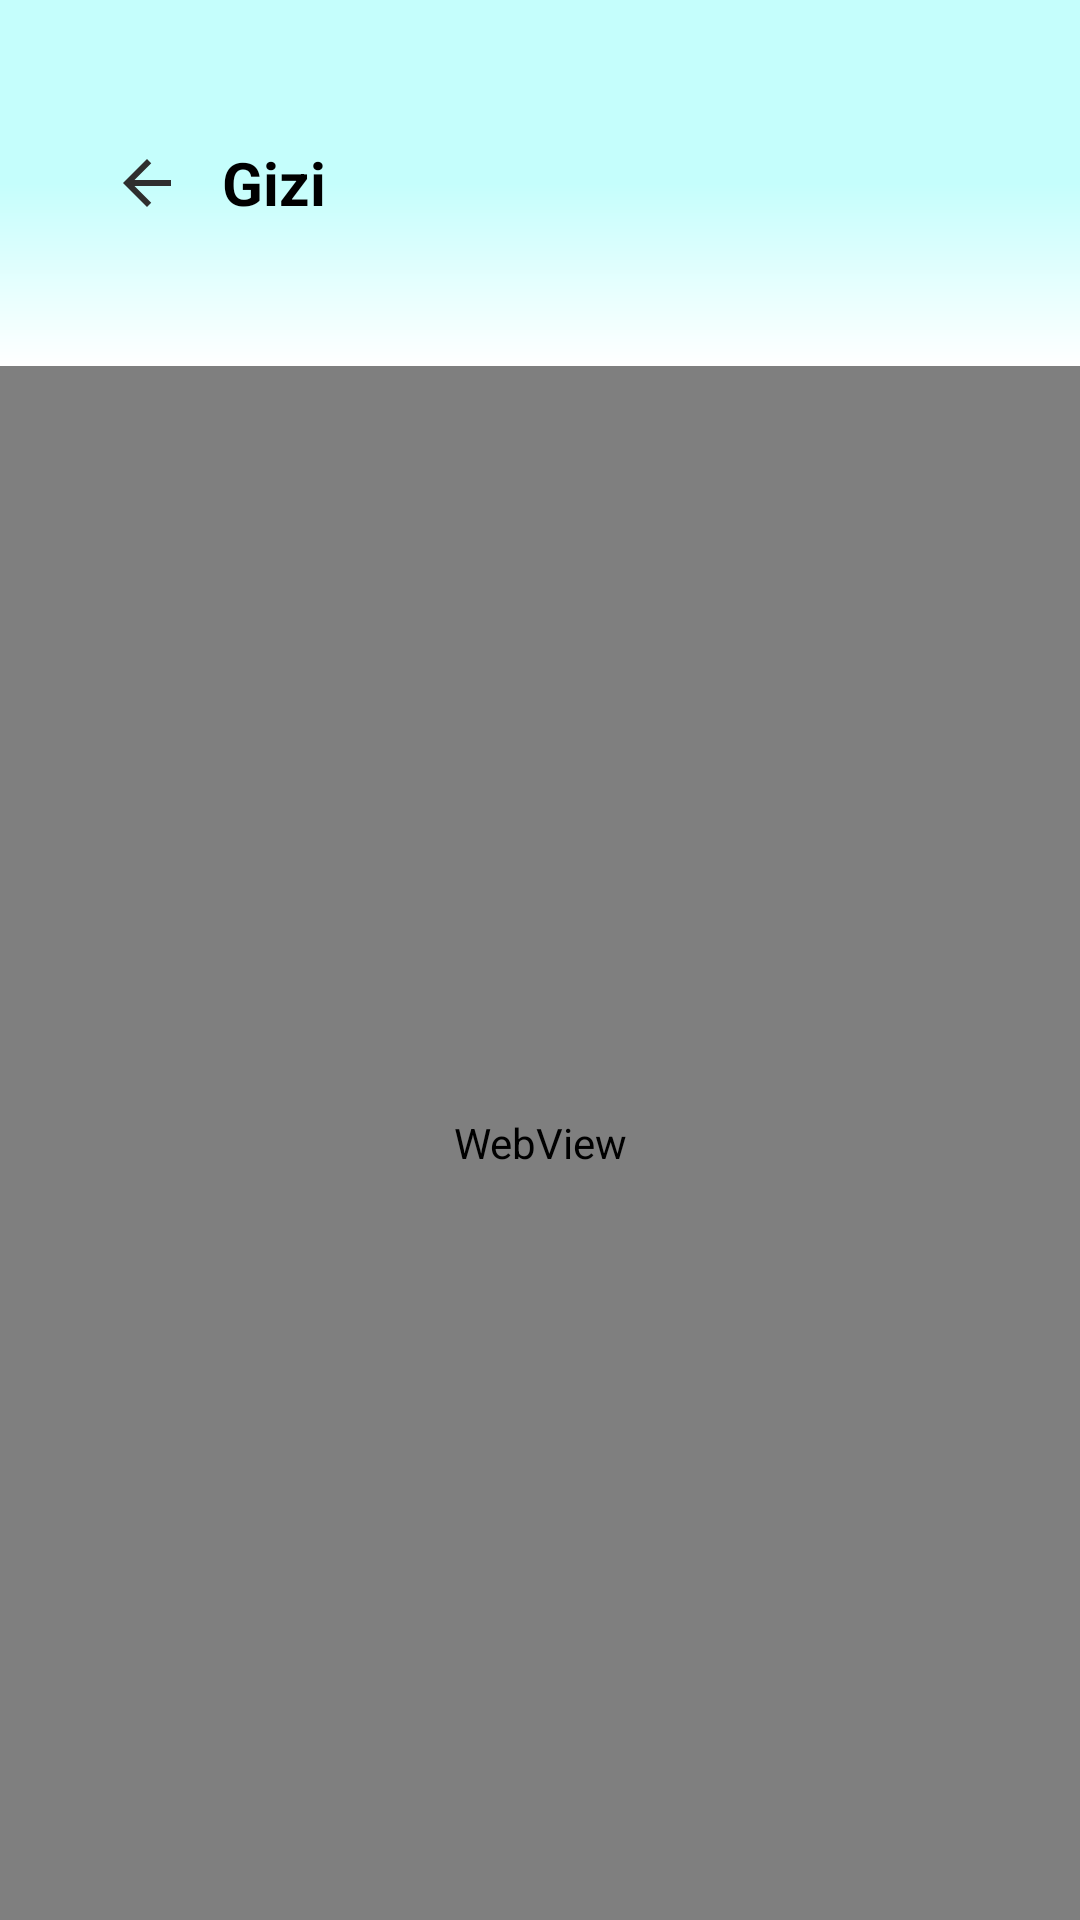

Layout XML and referenced resources for this Android screen:
<!-- AndroidManifest.xml: application theme Theme.SmartStunting -->
<!-- res/layout/activity_admin_gizi.xml -->
<?xml version="1.0" encoding="utf-8"?>
<androidx.constraintlayout.widget.ConstraintLayout xmlns:android="http://schemas.android.com/apk/res/android"
    xmlns:app="http://schemas.android.com/apk/res-auto"
    xmlns:tools="http://schemas.android.com/tools"
    android:id="@+id/main"
    android:layout_width="match_parent"
    android:layout_height="match_parent"
    android:background="#ffffff"
    tools:context=".admin.AdminGiziActivity">

    
    <LinearLayout
        android:id="@+id/header_profile"
        android:layout_width="0dp"
        android:layout_height="wrap_content"
        android:background="@drawable/bg_top"
        android:gravity="center_vertical"
        android:orientation="horizontal"
        android:paddingHorizontal="24dp"
        android:paddingVertical="36dp"
        app:layout_constraintTop_toTopOf="parent"
        app:layout_constraintStart_toStartOf="parent"
        app:layout_constraintEnd_toEndOf="parent">

        <ImageView
            android:id="@+id/backtoprev"
            android:layout_width="wrap_content"
            android:layout_height="wrap_content"
            android:padding="13dp"
            android:src="@drawable/baseline_arrow_back_24" />

        <LinearLayout
            android:layout_width="0dp"
            android:layout_height="wrap_content"
            android:layout_marginEnd="24dp"
            android:layout_weight="1"
            android:orientation="vertical"
            android:gravity="start">

            <TextView
                android:id="@+id/textViewActivity"
                android:layout_width="wrap_content"
                android:layout_height="wrap_content"
                android:text="Gizi"
                android:textColor="@android:color/black"
                android:textSize="20sp"
                android:textStyle="bold" />
        </LinearLayout>
    </LinearLayout>


    <LinearLayout
        android:layout_width="match_parent"
        android:layout_height="0dp"
        android:orientation="vertical"
        app:layout_constraintTop_toBottomOf="@+id/header_profile"
        app:layout_constraintBottom_toBottomOf="parent"
        app:layout_constraintStart_toStartOf="parent"
        app:layout_constraintEnd_toEndOf="parent">


        <WebView
            android:id="@+id/webview"
            android:layout_width="match_parent"
            android:layout_height="0dp"
            android:layout_weight="1" />
    </LinearLayout>

</androidx.constraintlayout.widget.ConstraintLayout>
<!-- resources referenced by this layout -->
<resources>
  <!-- drawable baseline_arrow_back_24 (drawable) -->
  <vector xmlns:android="http://schemas.android.com/apk/res/android" android:autoMirrored="true" android:height="24dp" android:tint="#2F2E2E" android:viewportHeight="24" android:viewportWidth="24" android:width="24dp">
        
      <path android:fillColor="@android:color/white" android:pathData="M20,11H7.83l5.59,-5.59L12,4l-8,8 8,8 1.41,-1.41L7.83,13H20v-2z"/>
      
  </vector>
  <!-- drawable bg_top (drawable) -->
  <?xml version="1.0" encoding="utf-8"?>
  <shape xmlns:android="http://schemas.android.com/apk/res/android"
      android:shape="rectangle">
  
      
      <gradient
          android:startColor="#C5FEFC"
          android:centerColor="#C5FEFC"
          android:endColor="#ffffff"
          android:angle="270"/>
  </shape>
  <style name="Theme.SmartStunting" parent="Theme.AppCompat.Light.NoActionBar" />
</resources>
